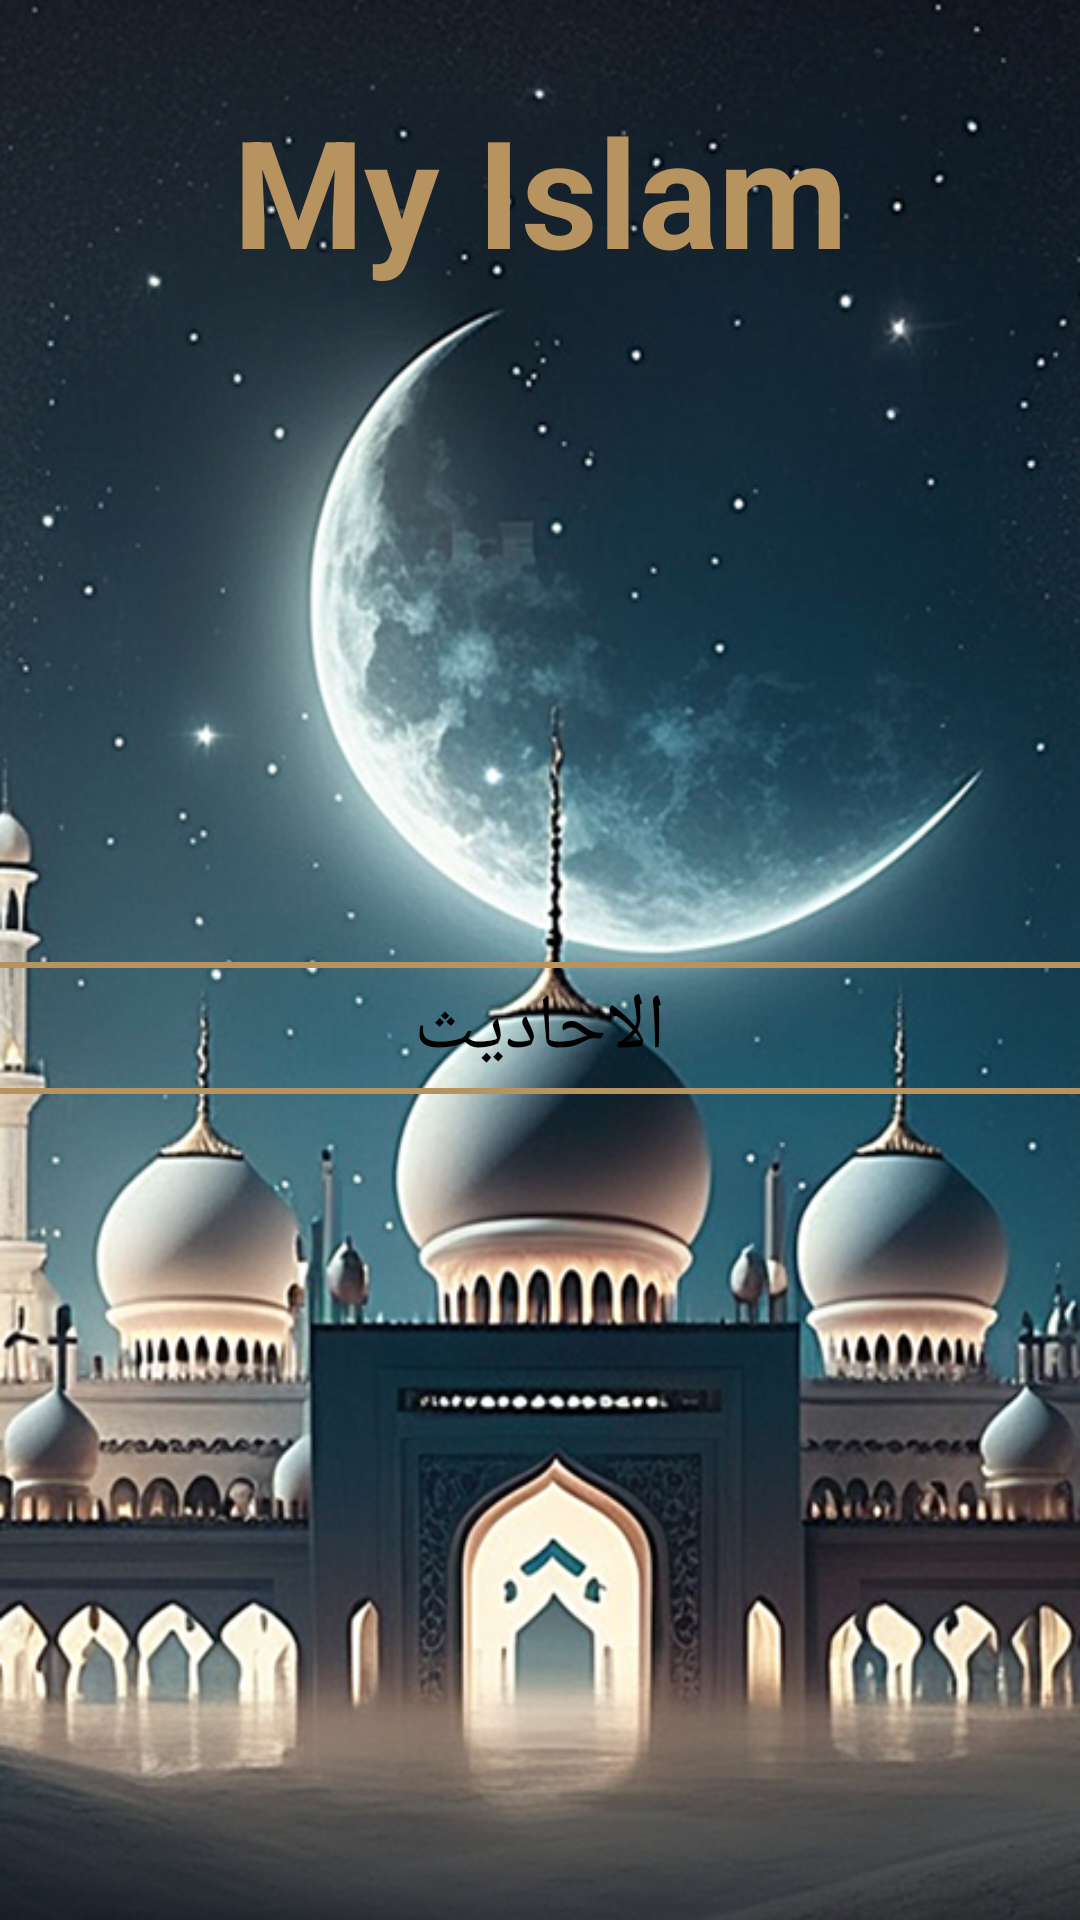

This screen was rendered from an Android layout file. Write that file and the resources it references.
<!-- AndroidManifest.xml: application theme Base.Theme.IslamyApplication -->
<!-- res/layout/fragment_ahadeth.xml -->
<?xml version="1.0" encoding="utf-8"?>
<androidx.constraintlayout.widget.ConstraintLayout xmlns:android="http://schemas.android.com/apk/res/android"
    xmlns:tools="http://schemas.android.com/tools"
    android:layout_width="match_parent"
    android:layout_height="match_parent"
    xmlns:app="http://schemas.android.com/apk/res-auto"
    android:background="@drawable/islamybackground"
    tools:context=".fragment.AhadethFragment">


   <TextView
       android:id="@+id/islamy_word"
       android:layout_width="wrap_content"
       android:layout_height="wrap_content"
       app:layout_constraintEnd_toEndOf="parent"
       app:layout_constraintStart_toStartOf="parent"
       app:layout_constraintTop_toTopOf="parent"
       android:textSize="50dp"
       android:textStyle="bold"
       android:textColor="#b7935f"
       android:text="My Islam"
       android:layout_marginTop="30dp"
       />

   <ImageView
       android:id="@+id/image"
       android:layout_width="313dp"
       android:layout_height="219dp"
       app:layout_constraintTop_toBottomOf="@id/islamy_word"
       app:layout_constraintEnd_toEndOf="parent"
       app:layout_constraintStart_toStartOf="parent"
       android:layout_marginTop="5dp"
       android:src="@drawable/hadeth_logo"
       android:contentDescription="@string/todo" />

   <View
      android:id="@+id/firsthorizontleline"
       android:layout_width="match_parent"
       android:layout_height="2dp"
       app:layout_constraintTop_toBottomOf="@id/image"
       app:layout_constraintEnd_toEndOf="parent"
       app:layout_constraintStart_toStartOf="parent"
       android:background="#B7935F"
       />

   <View
       android:id="@+id/secondhorizontleline"
       android:layout_width="match_parent"
       android:layout_height="2dp"
       app:layout_constraintTop_toBottomOf="@id/firsthorizontleline"
       app:layout_constraintEnd_toEndOf="parent"
       app:layout_constraintStart_toStartOf="parent"
       android:background="#B7935F"
       android:layout_marginTop="40dp"
       />

   <TextView
       android:id="@+id/ahadethWord"
       android:layout_width="wrap_content"
       android:layout_height="wrap_content"
       app:layout_constraintTop_toBottomOf="@id/firsthorizontleline"
       app:layout_constraintBottom_toTopOf="@id/secondhorizontleline"
       app:layout_constraintEnd_toEndOf="parent"
       app:layout_constraintStart_toStartOf="parent"
       android:textSize="26sp"
       android:textColor="@color/black"
       android:text="@string/ahadethWord"/>

   <androidx.recyclerview.widget.RecyclerView
       android:id="@+id/ahadethRV"
       android:layout_width="match_parent"
       android:layout_height="0dp"
       app:layout_constraintTop_toBottomOf="@id/secondhorizontleline"
       app:layout_constraintBottom_toBottomOf="parent"
       app:layout_constraintEnd_toEndOf="parent"
       app:layout_constraintStart_toStartOf="parent"
       tools:listitem="@layout/name_of_hadeth_items"
       />
</androidx.constraintlayout.widget.ConstraintLayout>
<!-- res/layout/name_of_hadeth_items.xml (included above) -->
<?xml version="1.0" encoding="utf-8"?>
<androidx.constraintlayout.widget.ConstraintLayout xmlns:android="http://schemas.android.com/apk/res/android"
    android:layout_width="match_parent"
    android:layout_height="wrap_content"
    xmlns:app="http://schemas.android.com/apk/res-auto"
    xmlns:tools="http://schemas.android.com/tools"
    android:padding="5dp">

    <TextView
        android:id="@+id/nameofhadeth"
        android:layout_width="wrap_content"
        android:layout_height="wrap_content"
        app:layout_constraintTop_toTopOf="parent"
        app:layout_constraintBottom_toBottomOf="parent"
        app:layout_constraintEnd_toEndOf="parent"
        app:layout_constraintStart_toStartOf="parent"
        android:textColor="@color/white"
        android:textSize="20sp"
        android:layout_marginTop="5dp"
        tools:text="الحديث رقم 1 "/>


</androidx.constraintlayout.widget.ConstraintLayout>
<!-- resources referenced by this layout -->
<resources>
  <color name="black">#FF000000</color>
  <color name="white">#FFFFFF</color>
  <!-- drawable islamybackground: jpeg bitmap (drawable, 461804 bytes) -->
  <string name="ahadethWord">الاحاديث</string>
  <string name="todo">TODO</string>
  <style name="Base.Theme.IslamyApplication" parent="Theme.Material3.Light.NoActionBar">
  
          
           <item name="colorPrimary">@color/orange</item>
          <item name="colorSecondary">@color/black</item>
      </style>
  <color name="orange">#b7935f</color>
</resources>
